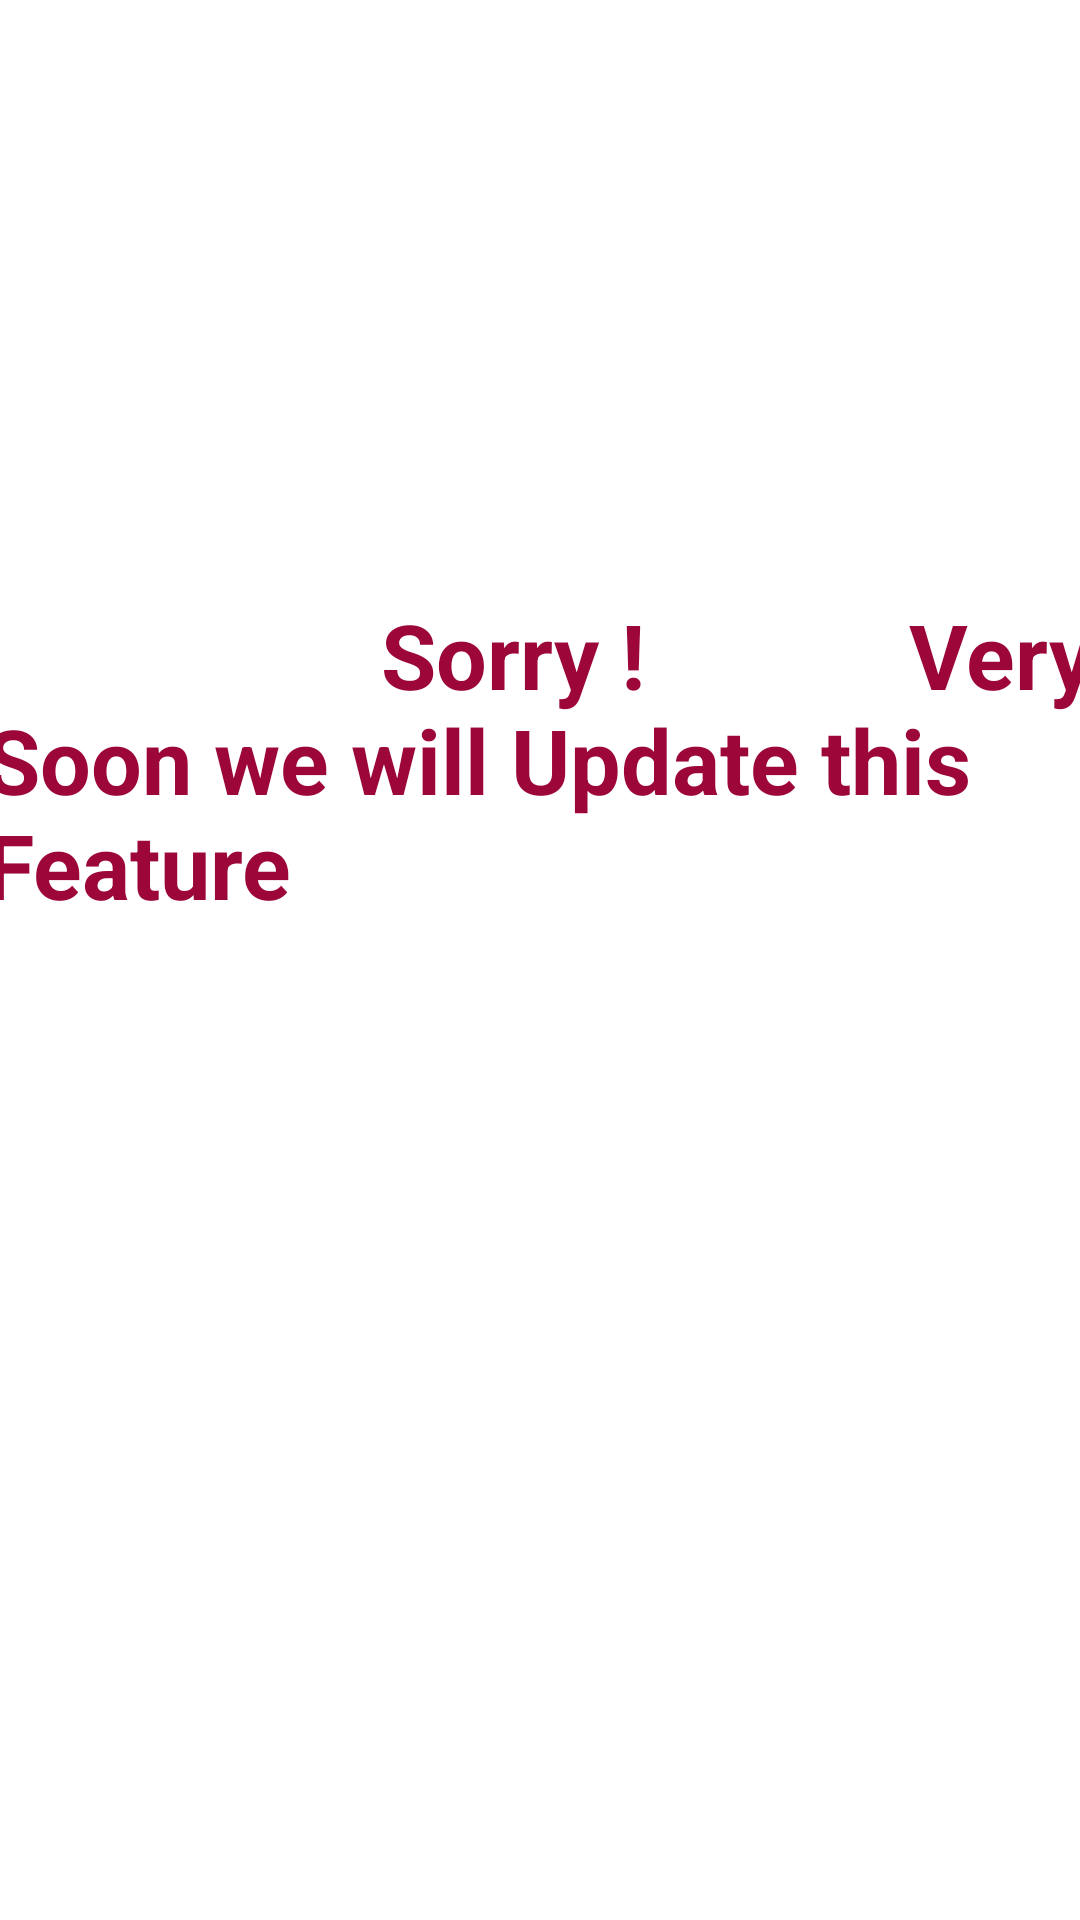

Android layout source for this screen:
<!-- AndroidManifest.xml: application theme Theme.StuPus -->
<!-- res/layout/activity_fee_details.xml -->
<?xml version="1.0" encoding="utf-8"?>
<androidx.constraintlayout.widget.ConstraintLayout xmlns:android="http://schemas.android.com/apk/res/android"
    xmlns:app="http://schemas.android.com/apk/res-auto"
    xmlns:tools="http://schemas.android.com/tools"
    android:layout_width="match_parent"
    android:layout_height="match_parent"
    tools:context=".FeeDetails">

    <TextView
        android:id="@+id/textView3"
        android:layout_width="373dp"
        android:layout_height="134dp"
        android:layout_marginTop="184dp"
        android:text="                  Sorry !            Very Soon we will Update this Feature"
        android:textColor="#9C0639"
        android:textSize="30sp"
        android:textStyle="bold"
        app:layout_constraintBottom_toBottomOf="parent"
        app:layout_constraintEnd_toEndOf="parent"
        app:layout_constraintHorizontal_bias="0.421"
        app:layout_constraintStart_toStartOf="parent"
        app:layout_constraintTop_toTopOf="parent"
        app:layout_constraintVertical_bias="0.043" />

    <ImageView
        android:id="@+id/imageView4"
        android:layout_width="255dp"
        android:layout_height="300dp"
        app:layout_constraintBottom_toBottomOf="parent"
        app:layout_constraintEnd_toEndOf="parent"
        app:layout_constraintHorizontal_bias="0.497"
        app:layout_constraintStart_toStartOf="parent"
        app:layout_constraintTop_toBottomOf="@+id/textView3"
        app:layout_constraintVertical_bias="0.379"
        app:srcCompat="@drawable/sorry" />
</androidx.constraintlayout.widget.ConstraintLayout>
<!-- resources referenced by this layout -->
<resources>
  <style name="Theme.StuPus" parent="Theme.MaterialComponents.DayNight.NoActionBar">
          
          <item name="colorPrimary">@color/purple_500</item>
          <item name="colorPrimaryVariant">@color/purple_700</item>
          <item name="colorOnPrimary">@color/white</item>
          
          <item name="colorSecondary">@color/teal_200</item>
          <item name="colorSecondaryVariant">@color/teal_700</item>
          <item name="colorOnSecondary">@color/black</item>
          
          <item name="android:statusBarColor" tools:targetApi="l">?attr/colorPrimaryVariant</item>
          
      </style>
  <!-- not gathered from this repository: default colours our renderer supplied (Android Studio template values) -->
  <color name="purple_500">#FF6200EE</color>
  <color name="purple_700">#FF3700B3</color>
  <color name="teal_200">#FF03DAC5</color>
  <color name="teal_700">#FF018786</color>
  <color name="black">#FF000000</color>
  <color name="white">#FFFFFFFF</color>
</resources>
